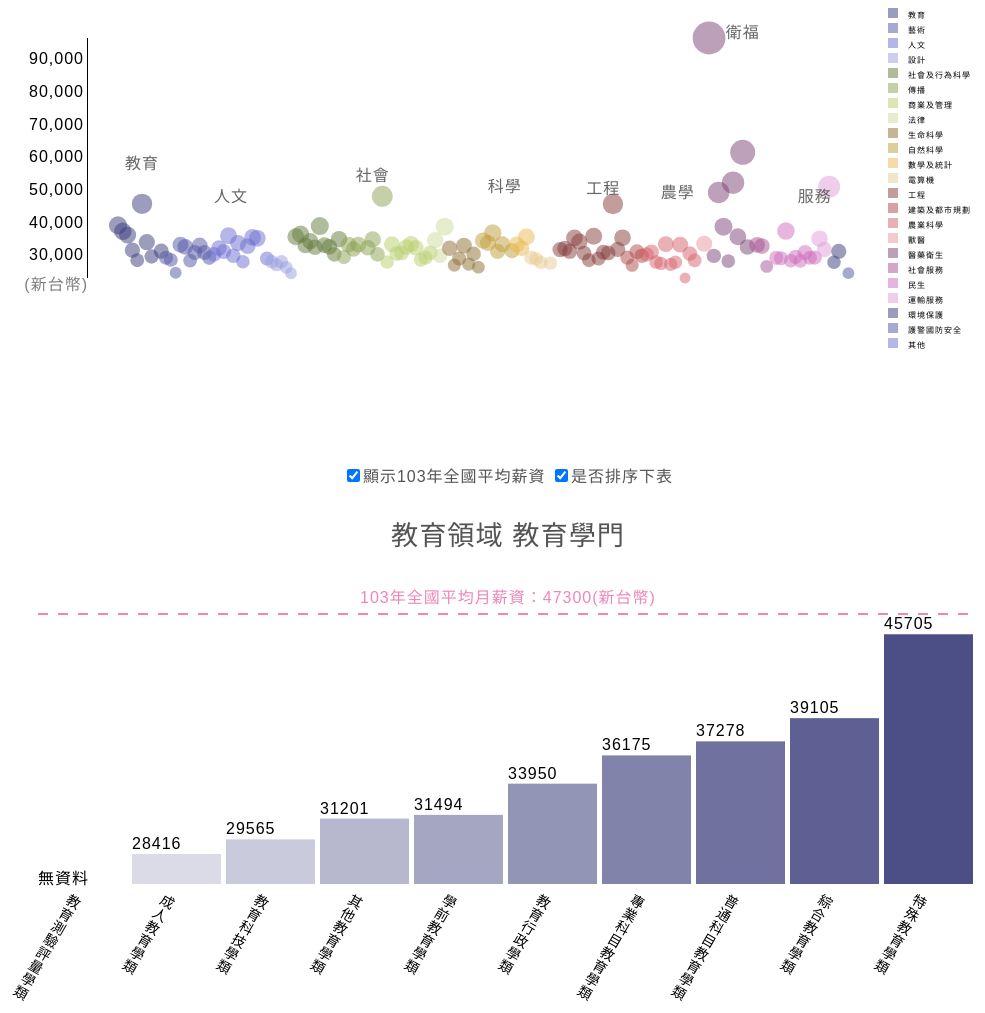
D3 v3 page, settled after 480 driven frames (8 s of simulated time); the page loaded 2 data file(s).


// ── main.js
        /*
#4f87cd
#35919e
#4d45b9
#46b871
#b8467e
#ee86ba
#6e6094
#bced51
#dea577
#dd753d
#ea5a5a
#c59562
#b38451
#9d51b3
#509b4e
#b351ab
*/
var field_list = ["教育領域","人文及藝術領域","社會科學、商業及法律領域",
					"科學領域","工程、製造及營造領域","農學領域",
					"衛福","服務領域", "其他領域"];
var first = false;
var margin = {top: 10, right: 0, bottom: 140, left: 0};
var height = 450, padding = 30, barMargin = 5, axisPadding = 80 , legendPadding = 120;
var width = 800 + axisPadding + legendPadding;
var changed = false, setChangeNumber = "id14";
function filterJSON(json, key, value) {
    var result = [];
    for (var foo in json) {
        if (json[foo][key] === value) {
            result.push(json[foo]);
        }
    }
    return result;
}
//
function updataDisciplineName(data){
    var temp=[];
    for(var foo in data){
        temp.push(data[foo].discipline);
    }
    return temp;
}
window.onload = function(){
	d3.select("#column").append("initChart")
						.append("svg")
                        .attr("width", width)
	                    .attr("height", height)
	                    .attr("class", "initChart")
    d3.select("#column2").append("changeChart")
    					.append("svg")
                        .attr("width", width)
                        .attr("height", height)
                        .attr("class", "changeChart");
    d3.selectAll("#radioBox").on("change", function(){
        if(this.value === "university"){
			first = false;
            pageInitUniversity();
            pageChangeUniversity(setChangeNumber);
        }else if(this.value === "master"){
			first = false;
            pageInitMaster();
            pageChangeMaster(setChangeNumber);
        }
    });
    pageInitUniversity();
    pageChangeUniversity(setChangeNumber);
    d3.select("#backButton").on("click", function(){
    	$(function(){
			$("html, body").stop().animate({scrollTop:0}, 700, 'linear');
        })
    })
};
function pageInitUniversity(){
    d3.selectAll(".initChart *").remove();
    //why not d3.selection ...??
    d3.selectAll("#checkAverage").property("checked", false);
    d3.selectAll("#checkSort").property("checked", false);
    d3.csv("data/data.csv", function(error, data){
        if (error){
            console.log(error);
        }

        var yMax = d3.max(data, function(d){return parseInt(d.university_salary);});
        var yMin = d3.min(data, function(d){
            if(d.university_salary != 0){
                return parseInt(d.university_salary);
            }
        });
        var xScale = d3.scale.linear()
                        .domain([0, data.length])
                        .range([padding + axisPadding, width - legendPadding - margin.left - margin.right - padding]);
        //to handle the problem that having only one data
        var yScale = data.length == 1 ?
                        d3.scale.linear()
                            .domain([0, yMax])
                            .range([padding, height - margin.top - margin.bottom - padding]):
                        d3.scale.linear()
                            .domain([yMin, yMax])
                            .range([padding, height - margin.top - margin.bottom - padding]);
        var yScale2 =   d3.scale.linear()
                            .domain([yMin, yMax])
                            .range([height - margin.top - margin.bottom - padding, padding]);

        var svg = d3.select(".initChart");

        //yAxis
        var yAxis = d3.svg.axis()
                            .scale(yScale2)
                            .tickSize(1)
                            .orient('left');
        svg.append("g")
            .attr({
                "class": "yAxis",
                "transform": "translate(" + axisPadding +",0)"
            })
            .call(yAxis)
            .append("text")
            .attr({
                "text-anchor": "start",
            });
        svg.append("text")
            .attr({
                "class": "yLabel",
                "text-anchor": "end",
                "x": axisPadding,
                "y": height - margin.top - margin.bottom - padding,
                "dy": ".75em",
                "opacity": 0.5
//                "transform": "rotate(-90)"
            })
            .text("(新台幣)");
        var last_field_name;
        var new_xScale = [];
        var new_yScale = [];
        //bar chart
        var bar = svg.selectAll(".point")
                    .data(data)
                    .enter()
                    .append("circle")
                    .attr('class', 'point');
        var color = d3.scale.category20b();
        bar.attr({
                "fill": function(d, i){
                    if(d.university_salary === 0){
                        return "#202020";
                    }
                    return color(parseInt(d.code / 100));
                },
                "cx": function(d, i){
                	if(d.field != last_field_name){
             			new_xScale.push(xScale(i));
         				new_yScale.push(height - margin.top - margin.bottom - yScale(d.university_salary));
             			last_field_name = d.field;
                	}
                    return xScale(i);
                },
                "cy": height - margin.top - margin.bottom,
                "r": function(d) {
                    if(d.university_salary == 0 ){
                        return 0;
                    }else{
                        return Math.sqrt(yScale(d.university_salary));
                    }
                },
                "opacity": 0.5,
                "id": function(d){
                    return "id" + parseInt(d.code / 100);
                },
                "class": function(d){
                    return d.field + "領域 " + d.subject;
                },
                })
            .on("mouseover", function(){
                var setNumber = d3.select(this).property("id");
                var selectClass = d3.select(this).attr("class");
                d3.selectAll("#" + setNumber).attr({
                    "opacity": 0.9,
                    "stroke": "rgba(0, 0, 0, 0.12)",
                    "stroke-width": 2,
					"cursor": "pointer",
                });
                $(".info").empty().text(selectClass);
            })
            .on("mouseout", function(){
                var setNumber = d3.select(this).property("id");
                d3.selectAll("#" + setNumber).attr({
                        "opacity": 0.5,
                        "stroke": "rgba(0, 0, 0, 0.12)",
                        "stroke-width": 0,
                });
            })
            .on("click", function(){
                setChangeNumber = d3.select(this).property("id");
                changed = true;
                pageChangeUniversity(setChangeNumber);
                $(function(){
					$("html, body").stop().animate({scrollTop:document.body.scrollHeight}, 700, 'linear');
                })
            })
            .transition()
            .duration(1000)
            .attr({
                "cy": function(d){
                    if(d.university_salary != 0){
                        return height - margin.top - margin.bottom - yScale(d.university_salary);
                    }
                },
            });
        //field_text
        svg.selectAll(".field_text")
        	.data(field_list)
        	.enter()
        	.append("text")
        	.attr({
        		"class": "field_text",
        		"x": function(d,i){
        			if(i!=new_xScale.length-1)
        				return (new_xScale[i]+new_xScale[i+1])/2;
        			return new_xScale[i];
        		},
        		"y": function(d,i){
        			return new_yScale[i];
        		},
        		"dy": function(d,i){
        			if(new_yScale[i] - 2*16 >0)
        				return "-3.5em";
        		},
        		"fill": "#666666",
        	})
        	.text(function(d,i){
        		if(new_yScale[i] > (height - margin.top - margin.bottom)){
        			return;
        		}
        		return d.slice(0,2);
        	})
        	.style({
        		"text-anchor": "middle",
        		"letter-spacing": "1px",
        		"cursor": "none",
        	});
        //legend
        var legendData = [];
        var legendText = [];
        var legendField= [];
        var foo = 0;
        for(var foobar in data){
            if(parseInt(data[foobar]["code"] / 100) != foo){
                foo = parseInt(data[foobar]["code"] / 100);
                legendData.push(foo);
                legendText.push(data[foobar]["subject"].slice(0,-2));
                legendField.push(data[foobar]["field"]);
            }
        }
        var legend = svg.selectAll(".legend")
                        .data(legendData)
                        .enter().append("g")
                        .attr("class", "legend")
                        .attr("transform", function(d, i) { return "translate(" + (width - legendPadding) + "," + i * 15 + ")"; });

        legend.append("rect")
                .attr({
                    "width": 10,
                    "height": 10,
                    "fill": function(d){
                        return color(d);
                    },
                    "id": function(d){
                        return "id" + d;
                    },
                    "opacity": 0.5,
                    "class": function(d, i){
                        return legendField[i] + "領域 " + legendText[i] + "學門";
                    },
                })
            .on("mouseover", function(){
                var setNumber = d3.select(this).property("id");
                var selectClass = d3.select(this).attr("class");
                d3.selectAll("#" + setNumber).attr({
                    "opacity": 0.9,
                    "stroke": "rgba(0, 0, 0, 0.12)",
                    "stroke-width": 2,
					"cursor": "pointer",
                });
                $(".info").empty().text(selectClass);
            })
            .on("mouseout", function(){
                var setNumber = d3.select(this).property("id");
                d3.selectAll("#" + setNumber).attr({
                    "opacity": 0.5,
                    "stroke": "rgba(0, 0, 0, 0.12)",
                });
            })
            .on("click", function(){
                setChangeNumber = d3.select(this).property("id");
                changed = true;
                pageChangeUniversity(setChangeNumber);
                $(function(){
					$("html, body").stop().animate({scrollTop:document.body.scrollHeight}, 700, 'linear');
                })
            });


        legend.append("text")
                .attr({
                    "x": "20",
                    "y": "5",
                    "dy": ".65em",
                })
                .style({
                    "text-anchor": "start",
                    "font-size": "0.5em",
                })
                .text(function(d, i) { return legendText[i]; });
        //line
          svg.append("line")
            .attr({
              "x1": axisPadding,
              "y1": yScale2(47300),
              "x2": width - legendPadding - margin.left - margin.right - padding,
              "y2": yScale2(47300),
              "stroke": "#ee86ba",
              "stroke-width": 2,
              "stroke-dasharray": 10,
              "id": "averageLine",
              "opacity": 0,
            })


        svg.append("text")
            .attr({
                "x": width/2,
                "y": yScale2(yMax),
                "dy": "-.70em",
                "id": "averageText",
                "opacity": 0,
            })
            .text("103年全國平均月薪資：47300(新台幣)")
            .style({
                "fill": "#ee86ba",
                "text-anchor": "middle",
                "font-size": 16,
            })
        d3.select("#checkAverage")//maleAverage(checkbox) <--> on click function
            .on("click", function(){
                if(d3.select("#averageLine").attr("opacity")==0&&
                   d3.select("#averageText").attr("opacity")==0){
                    d3.select("#averageLine").attr("opacity", 1);
                    d3.select("#averageText").attr("opacity", 1);
                }else{
                    d3.select("#averageLine").attr("opacity", 0);
                    d3.select("#averageText").attr("opacity", 0);
                }
            })
//        check if sort?
        var sorted = false;
        d3.select("#checkSort")
            .on("click", function(){
                if(sorted == false){
                    sort();
                    sorted = true;
                    svg.selectAll(".field_text").style("opacity",0);
                }else{
                    sort2();
                    sorted = false;
                    svg.selectAll(".field_text").style("opacity",1);
                }
            });
        var sort = function() {
                        svg.selectAll("circle")
                        .sort(function(a, b){
                            return d3.ascending(a.university_salary, b.university_salary);
                        })
                        .transition()
                        .duration(1000)
				        .attr("cx", function(d, i) {
				   	        return xScale(i);
				        });
                    };
        var sort2 = function() {
                        svg.selectAll("circle")
                        .sort(function(a, b){
                            return d3.ascending(a.code, b.code);
                        })
                        .transition()
                        .duration(1000)
				        .attr("cx", function(d, i) {
				   	        return xScale(i);
				        });
                    };
    });
}
function pageChangeUniversity(selectNumber) {
    selectNumber = selectNumber.slice(2);
// d3 to visualize
    d3.selectAll(".changeChart *").remove();
    d3.csv("data/data_" + selectNumber +  ".csv", function(error, datasheet){
        if (error){
        console.log(error);
    }

        var yMax = d3.max(datasheet, function(d){return parseInt(d.university_salary);});
        var yMin = d3.min(datasheet, function(d){
            if(d.university_salary != 0){
                return parseInt(d.university_salary);
            }
        });
        if(yMax <= 47300){
            yMax = 47300;
        }else if(yMin>=47300){
            yMin = 47300;
        }
        var xScale = d3.scale.linear()
                        .domain([0, datasheet.length])
                        .range([padding , width - margin.left - margin.right - padding]);
        //to handle the problem that having only one data
        var yScale = datasheet.length == 1 ?
                        d3.scale.linear()
                            .domain([0, yMax])
                            .range([padding, height - margin.top - margin.bottom - padding]):
                        d3.scale.linear()
                            .domain([yMin, yMax])
                            .range([padding, height - margin.top - margin.bottom - padding]);
        var yScale2 =   d3.scale.linear()
                            .domain([yMin, yMax])
                            .range([height - margin.top - margin.bottom - padding, padding]);

        var svg = d3.select(".changeChart");
        // var svg = d3.select("#column2").append("changeChart").append("svg")
        //                             .attr("width", width)
        //                             .attr("height", height);
        svg.selectAll(".salary")
            .data(datasheet.sort(function(a, b){
				return d3.ascending(a.university_salary, b.university_salary);
			 }))
            .enter()
            .append("text")
            .attr("class", "salary")
            .text(function(d){
                if(d.university_salary == 0){
                    return "無資料";
                }
                return d.university_salary;
            })
            .attr({
                "x": function(d, i){
                    return xScale(i);
                },
                "y": height - margin.top - margin.bottom,
                "text-anchor": "center",
                "font-size": "1em",
            })
            .transition()
            .duration(1000)
            .attr({
                "y": function(d){
                    if(d.university_salary != 0 ){
                        return height - margin.top - margin.bottom - yScale(d.university_salary)  - 5;
                    }else{
                        return height - margin.top - margin.bottom;
                    }
                }
            });
        var barWidth = ((width - padding * 2) / datasheet.length) - barMargin;
        if(barWidth >= 300){
            barWidth = 241.66666666666666;
        }
    //bar chart
        var bar = svg.selectAll(".barChart")
                    .data(datasheet.sort(function(a, b){
						return d3.ascending(a.university_salary, b.university_salary);
                     }))
                    .enter()
                    .append("rect")
                    .attr('class', 'barChart');
        bar.attr({
            "fill": function(d){
				if(first == false){
					return "#393b79"
				}
                return d3.selectAll("#id" + selectNumber).attr("fill");
            },
            "x": function(d, i){
				first = true;
                return xScale(i);
            },
            "y": height - margin.top - margin.bottom,
            "width": barWidth,
            "height": 0,
            "opacity": function(d, i){
				return (0.9/datasheet.length)*(i+1);
			},
            "id": function(d){
                return "bar_id" + d.code;
            }
            })
        	.on("mouseover", function(){
        		d3.select(this).style("cursor","pointer");
        	})
        	.on("mouseout", function(){
        		d3.select(this).style("cursor", "none");
        	})
            .on("click", function(){
                var setNumber = d3.select(this).property("id").slice(6);
                var setOpa = d3.select(this).attr("opacity");
                if(d3.select(this).attr("opacity") != 1){
                    bar.attr({
                            "fill": function(d, i){
                                if(d.code != setNumber){
                                    return "#000";
                                }
                                return d3.selectAll("#id" + selectNumber).attr("fill");
                            },
                            "opacity": 0.2,
                            });
                    d3.selectAll("#bar_id" + setNumber).attr({
                        "opacity": 1,
                        "stroke": "rgba(0, 0, 0, 0.16)",
                        "stroke-width": 5,
                    });
                }else{
                    d3.selectAll("#bar_id" + setNumber).attr({
                        "stroke-width": 0,
                    });
                    bar.attr({
                        "fill": function(d){
                            return d3.selectAll("#id" + selectNumber).attr("fill");
                        },
                        "opacity": function(d,i){
							return (0.9/datasheet.length)*(i+1);
						}
                    });
                }
            })
            .transition()
            .duration(1000)
            .attr({
                "y": function(d){
                    if(d.university_salary !== 0){
                        return height - margin.top - margin.bottom - yScale(d.university_salary);
                    }
                },
                "height": function(d){
                    if(d.university_salary != 0){
                        return yScale(d.university_salary);
                    }
                }
            });

            //TEXT
            //x axis
        var disciplineName = updataDisciplineName(datasheet)
        var xAxisTick = d3.svg.axis()
                    .scale(xScale)
                    .tickFormat(function(d, i) { return disciplineName[i]; })
                    .tickSize(0)
                    .ticks(datasheet.length)
                    .orient("bottom");

        svg.append("g")
            .attr({
                "class": "xAxis",
                "transform": "translate(" + (barWidth/2) + "," + (height - margin.top - margin.bottom) + ")"
            })
            .call(xAxisTick)
            .selectAll("text")
            .style({
                "font-size": "14px",
                "text-anchor": "start",
                "letter-spacing": "1px",
                "color": "#666666"
            })
            .attr({
                "writing-mode": "vertical-lr",
                "transform": "rotate(30)",
            });
        //line
        svg.append("line")
            .attr({
              "x1": padding,
              "y1": yScale2(47300),
              "x2": width - margin.left - margin.right - padding,
              "y2": yScale2(47300),
              "stroke": "#ee86ba",
              "stroke-width": 2,
              "stroke-dasharray": 10,
              "id": "averageLine2",
              "opacity": 1,
            })


        svg.append("text")
            .attr({
                "x": width/2,
                "y": yScale2(yMax),
                "dy": "-0.70em",
                "id": "averageText2",
                "opacity": 1,
            })
            .text("103年全國平均月薪資：47300(新台幣)")
            .style({
                "fill": "#ee86ba",
                "text-anchor": "middle",
                "font-size": 16,
            })
		document.getElementById("checkAverage2").checked = true;
        d3.select("#checkAverage2")//maleAverage(checkbox) <--> on click function
            .on("click", function(){
                if(d3.select("#averageLine2").attr("opacity")==0&&
                   d3.select("#averageText2").attr("opacity")==0){
                    d3.select("#averageLine2").attr("opacity", 1);
                    d3.select("#averageText2").attr("opacity", 1);
                }else{
                    d3.select("#averageLine2").attr("opacity", 0);
                    d3.select("#averageText2").attr("opacity", 0);
                }
            })
        //        check if sort?
		var sorted = true;
		document.getElementById("checkSort2").checked = true;
        d3.select("#checkSort2")
            .on("click", function(){
                if(sorted == false){
                    sort();
                    sorted = true;
                }else{
                    sort2();
                    sorted = false;
                }
            });
        var sort = function() {
                        svg.selectAll("rect")
                            .sort(function(a, b){
                                return d3.ascending(a.university_salary, b.university_salary);
                            })
                            .transition()
                            .duration(1000)
				            .attr("x", function(d, i) {
				   	            return xScale(i);
				            });

                        svg.selectAll(".salary")
                            .sort(function(a, b){
                                return d3.ascending(a.university_salary, b.university_salary);
                            })
                            .transition()
                            .duration(1000)
				            .attr("x", function(d, i) {
				   	            return xScale(i);
				            });
                        disciplineName = updataDisciplineName(datasheet.sort(function(a, b){
                            return d3.ascending(a.university_salary, b.university_salary);
                        }))
            //            var disciplineName = updataDisciplineName(datasheet);
                        xAxisTick = d3.svg.axis()
                                    .scale(xScale)
                                    .tickFormat(function(d, i) { return disciplineName[i]; })
                                    .tickSize(0)
                                    .ticks(datasheet.length)
                                    .orient("bottom");
            //            d3.selectAll(".xAxis").remove();
                        svg.selectAll(".xAxis")
                            .transition()
                            .duration(1000)
                            .call(xAxisTick)
                            .selectAll("text")
                            .style({
                                "font-size": "14px",
                                "text-anchor": "start",
                                "letter-spacing": "1px",
                                "color": "#666666"
                            })
                            .attr({
                                "writing-mode": "vertical-lr",
                                "transform": "rotate(30)",
                            });
                    };
        var sort2 = function() {
                        svg.selectAll("rect")
                            .sort(function(a, b){
                                return d3.ascending(a.code, b.code);
                            })
                            .transition()
                            .duration(1000)
				            .attr("x", function(d, i) {
				   	            return xScale(i);
				            });
                        svg.selectAll(".salary")
                            .sort(function(a, b){
                                return d3.ascending(a.code, b.code);
                            })
                            .transition()
                            .duration(1000)
				            .attr("x", function(d, i) {
				   	            return xScale(i);
				            });
                        disciplineName = updataDisciplineName(datasheet.sort(function(a, b){
                            return d3.ascending(a.code, b.code);
                        }))
                        xAxisTick = d3.svg.axis()
                                    .scale(xScale)
                                    .tickFormat(function(d, i) { return disciplineName[i]; })
                                    .tickSize(0)
                                    .ticks(datasheet.length)
                                    .orient("bottom");
                        svg.selectAll(".xAxis")
                            .transition()
                            .duration(1000)
                            .call(xAxisTick)
                            .selectAll("text")
                            .style({
                                "font-size": "14px",
                                "text-anchor": "start",
                                "letter-spacing": "1px",
                                "color": "#666666"
                            })
                            .attr({
                                "writing-mode": "vertical-lr",
                                "transform": "rotate(30)",
                            });
                    };

    });
};
function pageInitMaster(){
    d3.selectAll(".initChart *").remove();
    d3.selectAll("#checkAverage").property("checked", false);
    d3.selectAll("#checkSort").property("checked", false);
    d3.csv("data/data.csv", function(error, data){
        if (error){
            console.log(error);
        }

        var yMax = d3.max(data, function(d){return parseInt(d.master_salary);});
        var yMin = d3.min(data, function(d){
            if(d.master_salary != 0){
                return parseInt(d.master_salary);
            }
        });
        var xScale = d3.scale.linear()
                        .domain([0, data.length])
                        .range([padding + axisPadding, width - legendPadding - margin.left - margin.right - padding]);
        //to handle the problem that having only one data
        var yScale = data.length == 1 ?
                        d3.scale.linear()
                            .domain([0, yMax])
                            .range([padding, height - margin.top - margin.bottom - padding]):
                        d3.scale.linear()
                            .domain([yMin, yMax])
                            .range([padding, height - margin.top - margin.bottom - padding]);
        var yScale2 =   d3.scale.linear()
                            .domain([yMin, yMax])
                            .range([height - margin.top - margin.bottom - padding, padding]);


		var svg = d3.select(".initChart");

        //yAxis
        var yAxis = d3.svg.axis()
                            .scale(yScale2)
                            .tickSize(1)
                            .orient('left');
        svg.append("g")
            .attr({
                "class": "yAxis",
                "transform": "translate(" + axisPadding +",0)"
            })
            .call(yAxis)
            .append("text")
            .attr({
                "text-anchor": "start",
            });
        svg.append("text")
            .attr({
                "class": "yLabel",
                "text-anchor": "end",
                "x": axisPadding,
                "y": height - margin.top - margin.bottom - padding,
                "dy": "1em",
                "opacity": 0.5
//                "transform": "rotate(-90)"
            })
            .text("(新台幣)");
        var last_field_name;
        var new_xScale = [];
        var new_yScale = [];
        //bar chart
        var bar = svg.selectAll(".point")
                    .data(data)
                    .enter()
                    .append("circle")
                    .attr('class', 'point');
        var color = d3.scale.category20b();
        bar.attr({
                "fill": function(d, i){
                    if(d.master_salary === 0){
                        return "#202020";
                    }
                    return color(parseInt(d.code / 100));
                },
                "cx": function(d, i){
                	if(d.field != last_field_name){
             			new_xScale.push(xScale(i));
         				new_yScale.push(height - margin.top - margin.bottom - yScale(d.master_salary));
             			last_field_name = d.field;
                	}
                    return xScale(i);
                },
                "cy": height - margin.top - margin.bottom,
//                    "width": barWidth,
//                    "height": 0,
                "r": function(d) {
                    if(d.master_salary == 0 ){
                        return 0;
                    }else{
                        return Math.sqrt(yScale(d.master_salary));
                    }
                },
                "opacity": 0.5,
                "id": function(d){
                    return "id" + parseInt(d.code / 100);
                },
                "class": function(d){
                    return d.field + "領域 " + d.subject;
                },
                })
            .on("mouseover", function(){
                var setNumber = d3.select(this).property("id");
                var selectClass = d3.select(this).attr("class");
                d3.selectAll("#" + setNumber).attr({
                    "opacity": 0.9,
                    "stroke": "rgba(0, 0, 0, 0.12)",
                    "stroke-width": 2,
					"cursor": "pointer"
                });
                $(".info").empty().text(selectClass);
                $("#info_text").empty().text(selectClass);
            })
            .on("mouseout", function(){
                var setNumber = d3.select(this).property("id");
                d3.selectAll("#" + setNumber).attr({
                        "opacity": 0.5,
                        "stroke": "rgba(0, 0, 0, 0.12)",
                        "stroke-width": 0,
						"cursor": "none"
                });
            })
            .on("click", function(){
                setChangeNumber = d3.select(this).property("id");
                changed = true;
                pageChangeMaster(setChangeNumber);
                $(function(){
					$("html, body").stop().animate({scrollTop:document.body.scrollHeight}, 700, 'linear');
                })
            })
            .transition()
            .duration(1000)
            .attr({
                "cy": function(d){
                    if(d.master_salary != 0){
                        return height - margin.top - margin.bottom - yScale(d.master_salary);
                    }
                },
            });
        //field_name
        svg.selectAll(".field_text")
        	.data(field_list)
        	.enter()
        	.append("text")
        	.attr({
        		"class": "field_text",
        		"x": function(d,i){
        			if(i!=new_xScale.length-1)
        				return (new_xScale[i]+new_xScale[i+1])/2;
        			return new_xScale[i];
        		},
        		"y": function(d,i){
        			return new_yScale[i];
        		},
        		"dy": function(d,i){
        			if(new_yScale[i] - 2*16 >0)
        				return "-4em";
        		},
        		"fill": "#666666"
        	})
        	.text(function(d,i){
        		if(new_yScale[i] > (height - margin.top - margin.bottom)){
        			return;
        		}
        		return d.slice(0,2);
        	})
        	.style({
        		"text-anchor": "middle",
        		"letter-spacing": "1px",
        		"cursor": "none",
        	});
        //legend
        var legendData = [];
        var legendText = [];
        var legendField= [];
        var foo = 0;
        for(var foobar in data){
            if(parseInt(data[foobar]["code"] / 100) != foo){
                foo = parseInt(data[foobar]["code"] / 100);
                legendData.push(foo);
                legendText.push(data[foobar]["subject"].slice(0,-2));
                legendField.push(data[foobar]["field"]);
            }
        }
        var legend = svg.selectAll(".legend")
                        .data(legendData)
                        .enter().append("g")
                        .attr("class", "legend")
                        .attr("transform", function(d, i) { return "translate(" + (width - legendPadding) + "," + i * 15 + ")"; });

        legend.append("rect")
                .attr({
                    "width": 10,
                    "height": 10,
                    "fill": function(d){
                        return color(d);
                    },
                    "id": function(d){
                        return "id" + d;
                    },
                    "opacity": 0.5,
                    "class": function(d, i){
                        return legendField[i] + "領域 " + legendText[i] + "學門";
                    },
                })
            .on("mouseover", function(){
                var setNumber = d3.select(this).property("id");
                var selectClass = d3.select(this).attr("class");
                d3.selectAll("#" + setNumber).attr({
                    "opacity": 0.9,
                    "stroke": "rgba(0, 0, 0, 0.12)",
                    "stroke-width": 2,
					"cursor": "pointer",
                });
                $(".info").empty().text(selectClass);
            })
            .on("mouseout", function(){
                var setNumber = d3.select(this).property("id");
                d3.selectAll("#" + setNumber).attr({
                    "opacity": 0.5,
                    "stroke": "rgba(0, 0, 0, 0.12)",
                    "stroke-width": 0,
                });
            })
            .on("click", function(){
                setChangeNumber = d3.select(this).property("id");
                changed = true;
                pageChangeMaster(setChangeNumber);
                $(function(){
					$("html, body").stop().animate({scrollTop:document.body.scrollHeight}, 700, 'linear');
                })
            })
        legend.append("text")
                .attr({
                    "x": "20",
                    "y": "5",
                    "dy": ".65em",
                })
                .style({
                    "text-anchor": "start",
                    "font-size": "0.5em",
                })
                .text(function(d, i) { return legendText[i]; });
        //line
          svg.append("line")
            .attr({
              "x1": axisPadding,
              "y1": yScale2(47300),
              "x2": width - legendPadding - margin.left - margin.right - padding,
              "y2": yScale2(47300),
              "stroke": "#ee86ba",
              "stroke-width": 2,
              "stroke-dasharray": 10,
              "id": "averageLine",
              "opacity": 0,
            })


        svg.append("text")
            .attr({
                "x": width/2,
                "y": yScale2(yMax),
                "dy": "-.70em",
                "id": "averageText",
                "opacity": 0,
            })
            .text("103年全國平均月薪資：47300(新台幣)")
            .style({
                "fill": "#ee86ba",
                "text-anchor": "middle",
                "font-size": 16,
            })
        d3.select("#checkAverage")//maleAverage(checkbox) <--> on click function
            .on("click", function(){
                if(d3.select("#averageLine").attr("opacity")==0&&
                   d3.select("#averageText").attr("opacity")==0){
                    d3.select("#averageLine").attr("opacity", 1);
                    d3.select("#averageText").attr("opacity", 1);
                }else{
                    d3.select("#averageLine").attr("opacity", 0);
                    d3.select("#averageText").attr("opacity", 0);
                }
            })
//        check if sort?
        var sorted = false;
        d3.select("#checkSort")
            .on("click", function(){
                if(sorted == false){
                    sort();
                    sorted = true;
                    svg.selectAll(".field_text").style("opacity",0);
                }else{
                    sort2();
                    sorted = false;
                    svg.selectAll(".field_text").style("opacity",1);
                }
            });
        var sort = function() {
                        svg.selectAll("circle")
                        .sort(function(a, b){
                            return d3.ascending(a.master_salary, b.master_salary);
                        })
                        .transition()
                        .duration(1000)
				        .attr("cx", function(d, i) {
				   	        return xScale(i);
				        });
                    };
        var sort2 = function() {
                        svg.selectAll("circle")
                        .sort(function(a, b){
                            return d3.ascending(a.code, b.code);
                        })
                        .transition()
                        .duration(1000)
				        .attr("cx", function(d, i) {
				   	        return xScale(i);
				        });
                    };
    });
}
function pageChangeMaster(selectNumber) {
    selectNumber = selectNumber.slice(2);
    d3.selectAll(".changeChart *").remove();
// d3 to visualize
    d3.csv("data/data_" + selectNumber +  ".csv", function(error, datasheet){
        if (error){
        console.log(error);
    }

        var yMax = d3.max(datasheet, function(d){return parseInt(d.master_salary);});
        var yMin = d3.min(datasheet, function(d){
            if(d.master_salary != 0){
                return parseInt(d.master_salary);
            }
        });
        if(yMax <= 47300){
            yMax = 47300;
        }else if(yMin>=47300){
            yMin = 47300;
        }
        var xScale = d3.scale.linear()
                        .domain([0, datasheet.length])
                        .range([padding, width - margin.left - margin.right - padding]);
        //to handle the problem that having only one data
        var yScale = datasheet.length == 1 ?
                        d3.scale.linear()
                            .domain([0, yMax])
                            .range([padding, height - margin.top - margin.bottom - padding]):
                        d3.scale.linear()
                            .domain([yMin, yMax])
                            .range([padding, height - margin.top - margin.bottom - padding]);
        var yScale2 =   d3.scale.linear()
                            .domain([yMin, yMax])
                            .range([height - margin.top - margin.bottom - padding, padding]);



        var svg = d3.select(".changeChart");
        svg.selectAll(".salary")
            .data(datasheet.sort(function(a, b){
						return d3.ascending(a.master_salary, b.master_salary);
			 }))
            .enter()
            .append("text")
            .attr("class", "salary")
            .text(function(d){
                if(d.master_salary == 0){
                    return "無資料";
                }
                return d.master_salary;
            })
            .attr({
                "x": function(d, i){
                    return xScale(i);
                },
                "y": height - margin.top - margin.bottom,
                "text-anchor": "center",
                "font-size": "1em",
            })
            .transition()
            .duration(1000)
            .attr({
                "y": function(d){
                    if(d.master_salary != 0 ){
                        return height - margin.top - margin.bottom - yScale(d.master_salary)  - 5;
                    }else{
                        return height - margin.top - margin.bottom;
                    }
                }
            });
        //yAxis
        var barWidth = ((width - padding * 2) / datasheet.length) - barMargin;
        if(barWidth >= 300){
            barWidth = 241.66666666666666;
        }
        //bar chart
        var bar = svg.selectAll(".barChart")
                    .data(datasheet.sort(function(a, b){
						return d3.ascending(a.master_salary, b.master_salary);
                     }))
                    .enter()
                    .append("rect")
                    .attr('class', 'barChart');
        bar.attr({
            "fill": function(d){
				if(first == false){
					return "#393b79"
				}
                return d3.selectAll("#id" + selectNumber).attr("fill");
            },
            "x": function(d, i){
				first = true;
                return xScale(i);
            },
            "y": height - margin.top - margin.bottom,
            "width": barWidth,
            "height": 0,
            "opacity": function(d, i){
				return (0.9/datasheet.length)*(i+1);
			},
            "id": function(d){
                return "bar_id" + d.code;
            }
            })
        	.on("mouseover", function(){
        		d3.select(this).style("cursor","pointer");
        	})
        	.on("mouseout", function(){
        		d3.select(this).style("cursor", "none");
        	})
            .on("click", function(){
                var setNumber = d3.select(this).property("id").slice(6);
                var setOpa = d3.select(this).attr("opacity");
                if(d3.select(this).attr("opacity") != 1){
                    bar.attr({
                            "fill": function(d, i){
                                if(d.code != setNumber){
                                    return "#000";
                                }
                                return d3.selectAll("#id" + selectNumber).attr("fill");
                            },
                            "opacity": 0.2,
                            });
                    d3.selectAll("#bar_id" + setNumber).attr({
                        "opacity": 1,
                        "stroke": "rgba(0, 0, 0, 0.16)",
                        "stroke-width": 5,
                    });
                }else{
                    d3.selectAll("#bar_id" + setNumber).attr({
                        "stroke-width": 0,
                    });
                    bar.attr({
                        "fill": function(d){
                            return d3.selectAll("#id" + selectNumber).attr("fill");
                        },
                        "opacity": function(d,i){
							return (0.9/datasheet.length)*(i+1);
						}
                    });
                }
            })
            .transition()
            .duration(1000)
            .attr({
                "y": function(d){
                    if(d.master_salary !== 0){
                        return height - margin.top - margin.bottom - yScale(d.master_salary);
                    }
                },
                "height": function(d){
                    if(d.master_salary != 0){
                        return yScale(d.master_salary);
                    }
                }
            });
            //TEXT
            //x axis
        var disciplineName = updataDisciplineName(datasheet)
        var xAxisTick = d3.svg.axis()
                    .scale(xScale)
                    .tickFormat(function(d, i) { return disciplineName[i]; })
                    .tickSize(0)
                    .ticks(datasheet.length)
                    .orient("bottom");

        svg.append("g")
            .attr({
                "class": "xAxis",
                "transform": "translate(" + (barWidth/2) + "," + (height - margin.top - margin.bottom) + ")"
            })
            .call(xAxisTick)
            .selectAll("text")
            .style({
                "font-size": "14px",
                "text-anchor": "start",
                "letter-spacing": "1px",
                "color": "#666666"
            })
            .attr({
                "writing-mode": "vertical-lr",
                "transform": "rotate(30)",
            });
        //line
        svg.append("line")
            .attr({
              "x1": padding,
              "y1": yScale2(47300),
              "x2": width - margin.left - margin.right - padding,
              "y2": yScale2(47300),
              "stroke": "#ee86ba",
              "stroke-width": 2,
              "stroke-dasharray": 10,
              "id": "averageLine2",
              "opacity": 1,
            })


        svg.append("text")
            .attr({
                "x": width/2,
                "y": yScale2(yMax),
                "dy": "-.70em",
                "id": "averageText2",
                "opacity": 1,
            })
            .text("103年全國平均月薪資：47300(新台幣)")
            .style({
                "fill": "#ee86ba",
                "text-anchor": "middle",
                "font-size": 16,
            })
		document.getElementById("checkAverage2").checked = true;
        d3.select("#checkAverage2")//maleAverage(checkbox) <--> on click function
            .on("click", function(){
                if(d3.select("#averageLine2").attr("opacity")==0&&
                   d3.select("#averageText2").attr("opacity")==0){
                    d3.select("#averageLine2").attr("opacity", 1);
                    d3.select("#averageText2").attr("opacity", 1);
                }else{
                    d3.select("#averageLine2").attr("opacity", 0);
                    d3.select("#averageText2").attr("opacity", 0);
                }
            })
        //        check if sort?
        var sorted = true;
		document.getElementById("checkSort2").checked = true;
        d3.select("#checkSort2")
            .on("click", function(){
                if(sorted == false){
                    sort();
                    sorted = true;
                }else{
                    sort2();
                    sorted = false;
                }
            });
        var sort = function() {
                        svg.selectAll("rect")
                            .sort(function(a, b){
                                return d3.ascending(a.master_salary, b.master_salary);
                            })
                            .transition()
                            .duration(1000)
				            .attr("x", function(d, i) {
				   	            return xScale(i);
				            });

                        svg.selectAll(".salary")
                            .sort(function(a, b){
                                return d3.ascending(a.master_salary, b.master_salary);
                            })
                            .transition()
                            .duration(1000)
				            .attr("x", function(d, i) {
				   	            return xScale(i);
				            });
                        disciplineName = updataDisciplineName(datasheet.sort(function(a, b){
                            return d3.ascending(a.master_salary, b.master_salary);
                        }))
            //            var disciplineName = updataDisciplineName(datasheet);
                        xAxisTick = d3.svg.axis()
                                    .scale(xScale)
                                    .tickFormat(function(d, i) { return disciplineName[i]; })
                                    .tickSize(0)
                                    .ticks(datasheet.length)
                                    .orient("bottom");
            //            d3.selectAll(".xAxis").remove();
                        svg.selectAll(".xAxis")
                            .transition()
                            .duration(1000)
                            .call(xAxisTick)
                            .selectAll("text")
                            .style({
                                "font-size": "14px",
                                "text-anchor": "start",
                                "letter-spacing": "1px",
                                "color": "#666666"
                            })
                            .attr({
                                "writing-mode": "vertical-lr",
                                "transform": "rotate(30)",
                            });
                    };
        var sort2 = function() {
                        svg.selectAll("rect")
                            .sort(function(a, b){
                                return d3.ascending(a.code, b.code);
                            })
                            .transition()
                            .duration(1000)
				            .attr("x", function(d, i) {
				   	            return xScale(i);
				            });
                        svg.selectAll(".salary")
                            .sort(function(a, b){
                                return d3.ascending(a.code, b.code);
                            })
                            .transition()
                            .duration(1000)
				            .attr("x", function(d, i) {
				   	            return xScale(i);
				            });
                        disciplineName = updataDisciplineName(datasheet.sort(function(a, b){
                            return d3.ascending(a.code, b.code);
                        }))
                        xAxisTick = d3.svg.axis()
                                    .scale(xScale)
                                    .tickFormat(function(d, i) { return disciplineName[i]; })
                                    .tickSize(0)
                                    .ticks(datasheet.length)
                                    .orient("bottom");
            //            d3.selectAll(".xAxis").remove();
                        svg.selectAll(".xAxis")
                            .transition()
                            .duration(1000)
                            .call(xAxisTick)
                            .selectAll("text")
                            .style({
                                "font-size": "14px",
                                "text-anchor": "start",
                                "letter-spacing": "1px",
                                "color": "#666666"
                            })
                            .attr({
                                "writing-mode": "vertical-lr",
                                "transform": "rotate(30)",
                            });
                    };
    });
};

### data: data/data.csv
code, discipline, 碩士日間學制, 碩士在職專班, university_salary, subject, field
1401, 綜合教育學類, 66694, 83811, 39105, 教育學門, 教育
1402, 普通科目教育學類, 64152, 78445, 37278, 教育學門, 教育
1403, 專業科目教育學類, 57882, 80685, 36175, 教育學門, 教育
1404, 學前教育學類, 50771, 75409, 31494, 教育學門, 教育
1405, 成人教育學類, 67144, 79453, 28416, 教育學門, 教育
1406, 特殊教育學類, 71112, 75650, 45705, 教育學門, 教育
1407, 教育行政學類, 69915, 88500, 33950, 教育學門, 教育
1408, 教育科技學類, 52934, 84347, 29565, 教育學門, 教育
1409, 教育測驗評量學類, 59172, 72786, 0, 教育學門, 教育
1499, 其他教育學類, 57022, 84526, 31201, 教育學門, 教育
2101, 美術學類, 42788, 71641, 29187, 藝術學門, 人文及藝術
2102, 雕塑藝術學類, 0, 0, 28519, 藝術學門, 人文及藝術
2103, 美術工藝學類, 0, 0, 24593, 藝術學門, 人文及藝術
2104, 音樂學類, 50582, 70192, 33165, 藝術學門, 人文及藝術
2105, 戲劇舞蹈學類, 50516, 60312, 32518, 藝術學門, 人文及藝術
2106, 視覺藝術學類, 44743, 83027, 28300, 藝術學門, 人文及藝術
2107, 綜合藝術學類, 53843, 71259, 30796, 藝術學門, 人文及藝術
2108, 民俗藝術學類, 0, 0, 32927, 藝術學門, 人文及藝術
2109, 應用藝術學類, 48340, 72546, 30802, 藝術學門, 人文及藝術
2110, 藝術行政學類, 46674, 0, 29165, 藝術學門, 人文及藝術
2201, 台灣語文學類, 51411, 79368, 30220, 人文學門, 人文及藝術
2202, 中國語文學類, 55646, 78315, 32146, 人文學門, 人文及藝術
2203, 外國語文學類, 45886, 70527, 31111, 人文學門, 人文及藝術
2204, 其他語文學類, 44807, 77422, 35910, 人文學門, 人文及藝術
2205, 翻譯學類, 42475, 80950, 29786, 人文學門, 人文及藝術
2207, 語言學類, 56850, 0, 33669, 人文學門, 人文及藝術
2208, 宗教學類, 49640, 76745, 27946, 人文學門, 人文及藝術
2209, 歷史學類, 48323, 78868, 32744, 人文學門, 人文及藝術
2210, 人類學學類, 47893, 0, 35421, 人文學門, 人文及藝術
2211, 哲學學類, 55445, 86344, 35148, 人文學門, 人文及藝術
2212, 文獻學學類, 42599, 0, 0, 人文學門, 人文及藝術
2299, 其他人文學類, 45052, 78111, 28950, 人文學門, 人文及藝術
2301, 綜合設計學類, 42368, 60890, 27967, 設計學門, 人文及藝術
2302, 視覺傳達設計學類, 35942, 57149, 27021, 設計學門, 人文及藝術
2303, 產品設計學類, 39943, 71311, 27968, 設計學門, 人文及藝術
2304, 空間設計學類, 32386, 57294, 26237, 設計學門, 人文及藝術
2399, 其他設計學類, 53553, 82239, 24429, 設計學門, 人文及藝術
3101, 經濟學類, 47891, 81947, 35605, 社會及行為科學學門, 社會科學、商業及法律
3102, 政治學類, 48173, 87201, 36402, 社會及行為科學學門, 社會科學、商業及法律
3103, 社會學類, 67037, 77226, 32953, 社會及行為科學學門, 社會科學、商業及法律
3104, 民族學類, 35223, 87563, 34259, 社會及行為科學學門, 社會科學、商業及法律
3105, 心理學類, 51172, 77207, 32392, 社會及行為科學學門, 社會科學、商業及法律
3106, 地理學類, 49492, 78227, 38897, 社會及行為科學學門, 社會科學、商業及法律
3107, 區域研究學類, 50333, 83488, 33051, 社會及行為科學學門, 社會科學、商業及法律
3108, 公共行政學類, 47778, 83503, 32551, 社會及行為科學學門, 社會科學、商業及法律
3109, 國際事務學類, 43522, 84410, 30236, 社會及行為科學學門, 社會科學、商業及法律
3110, 綜合社會及行為科學學類, 50769, 81853, 34870, 社會及行為科學學門, 社會科學、商業及法律
3201, 一般大眾傳播學類, 39888, 79976, 29400, 傳播學門, 社會科學、商業及法律
3202, 新聞學類, 48637, 56093, 33212, 傳播學門, 社會科學、商業及法律
3203, 廣播電視學類, 37989, 72684, 31819, 傳播學門, 社會科學、商業及法律
3204, 公共關係學類, 38626, 72779, 33211, 傳播學門, 社會科學、商業及法律
3205, 博物館學類, 45017, 0, 0, 傳播學門, 社會科學、商業及法律
3206, 圖書資訊檔案學類, 44304, 69045, 32241, 傳播學門, 社會科學、商業及法律
3207, 圖文傳播學類, 38543, 52367, 34778, 傳播學門, 社會科學、商業及法律
3208, 廣告學類, 39791, 0, 30202, 傳播學門, 社會科學、商業及法律
3299, 其他傳播及資訊學類, 0, 85915, 47995, 傳播學門, 社會科學、商業及法律
3401, 一般商業學類, 51550, 79137, 27875, 商業及管理學門, 社會科學、商業及法律
3402, 會計學類, 45863, 79468, 33294, 商業及管理學門, 社會科學、商業及法律
3403, 企業管理學類, 48024, 96539, 30451, 商業及管理學門, 社會科學、商業及法律
3404, 貿易學類, 46158, 70540, 30649, 商業及管理學門, 社會科學、商業及法律
... 94 more rows